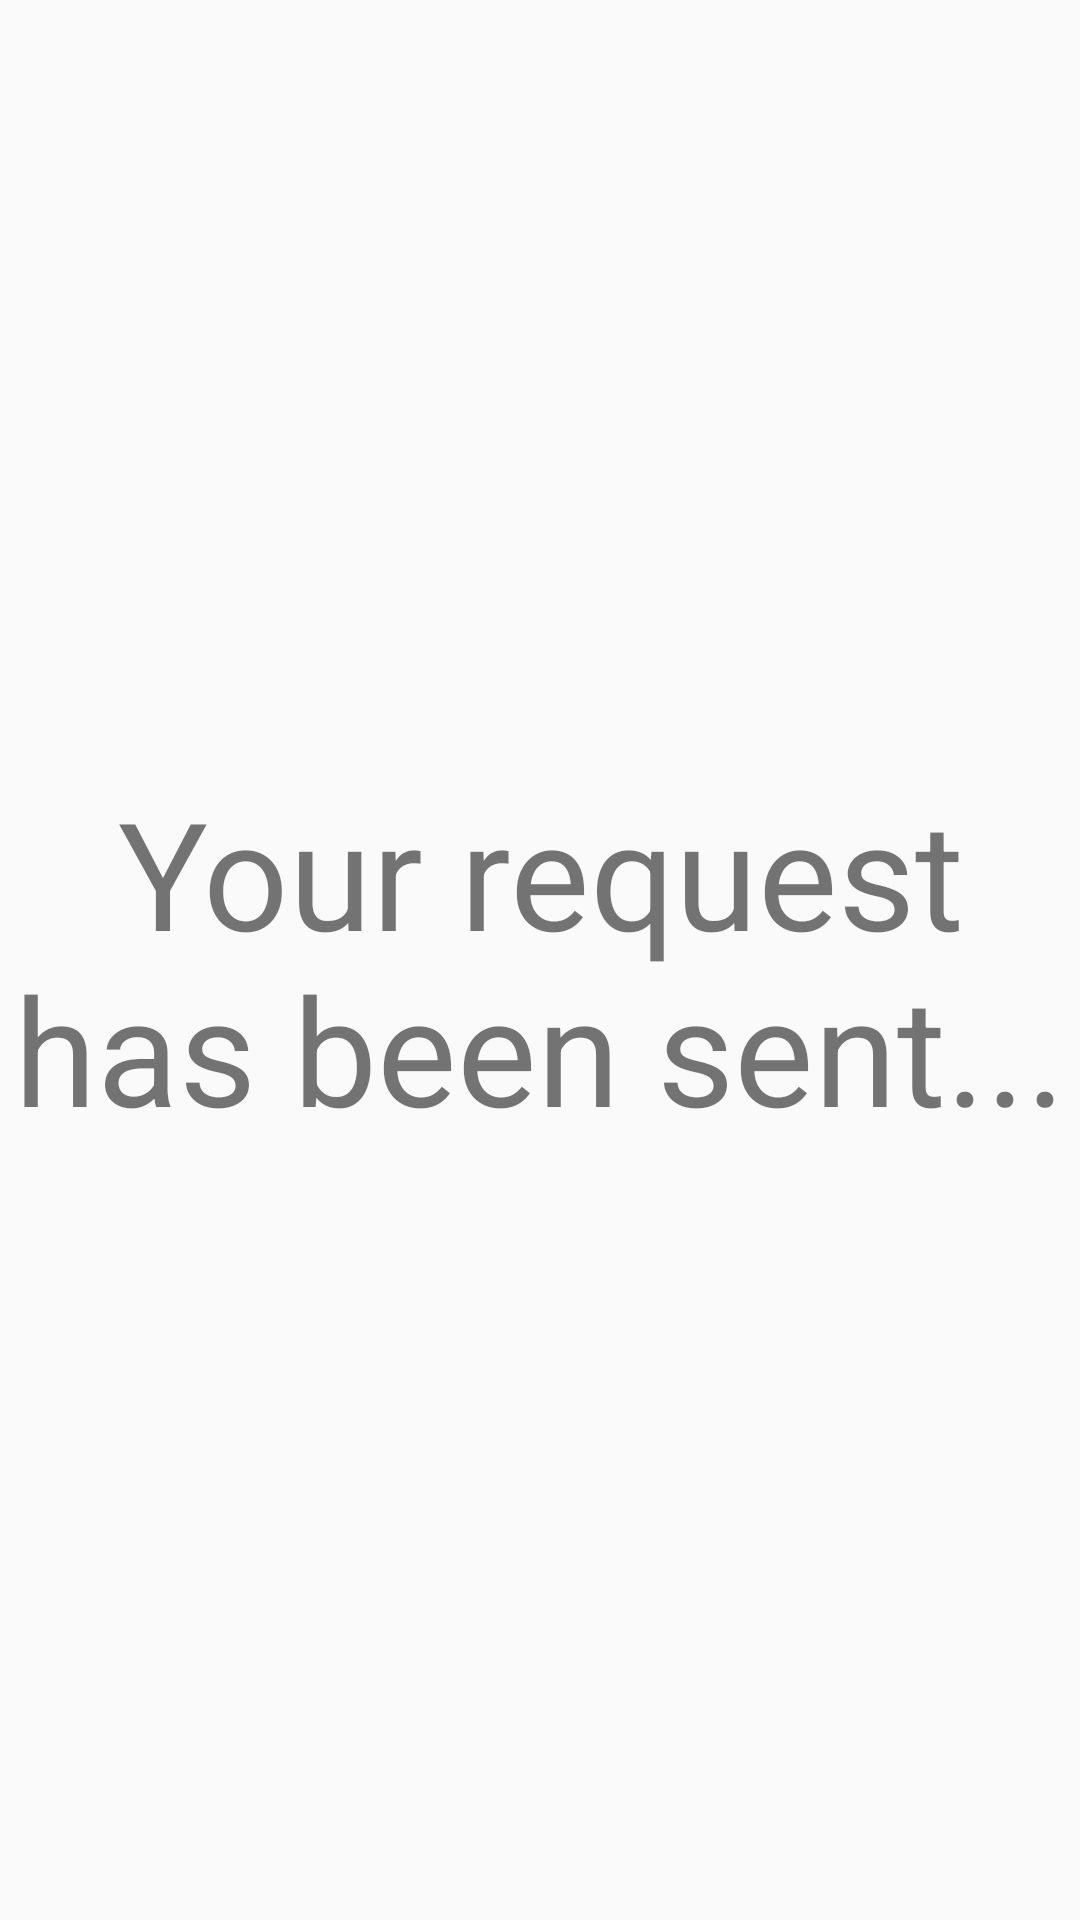

This screen was rendered from an Android layout file. Write that file and the resources it references.
<!-- AndroidManifest.xml: application theme AppTheme -->
<!-- res/layout/fragment_request_sent.xml -->
<?xml version="1.0" encoding="utf-8"?>
<RelativeLayout xmlns:android="http://schemas.android.com/apk/res/android"
    xmlns:tools="http://schemas.android.com/tools"
    android:layout_width="match_parent"
    android:layout_height="match_parent"
    tools:context=".RequestSentFragment">

    
    <TextView
        android:layout_width="wrap_content"
        android:layout_height="wrap_content"
        android:text="Your request has been sent..."
        android:textSize="50sp"
        android:gravity="center_horizontal"
        android:layout_centerInParent="true"/>

</RelativeLayout>
<!-- resources referenced by this layout -->
<resources>
  <style name="AppTheme" parent="Theme.AppCompat.Light.DarkActionBar">
          
          <item name="colorPrimary">@color/colorPrimary</item>
          <item name="colorPrimaryDark">@color/colorPrimaryDark</item>
          <item name="colorAccent">@color/colorAccent</item>
          <item name="windowActionBar">false</item>
          <item name="windowNoTitle">true</item>
  
      </style>
  <color name="colorPrimary">#008577</color>
  <color name="colorPrimaryDark">#00574B</color>
  <color name="colorAccent">#D81B60</color>
</resources>
